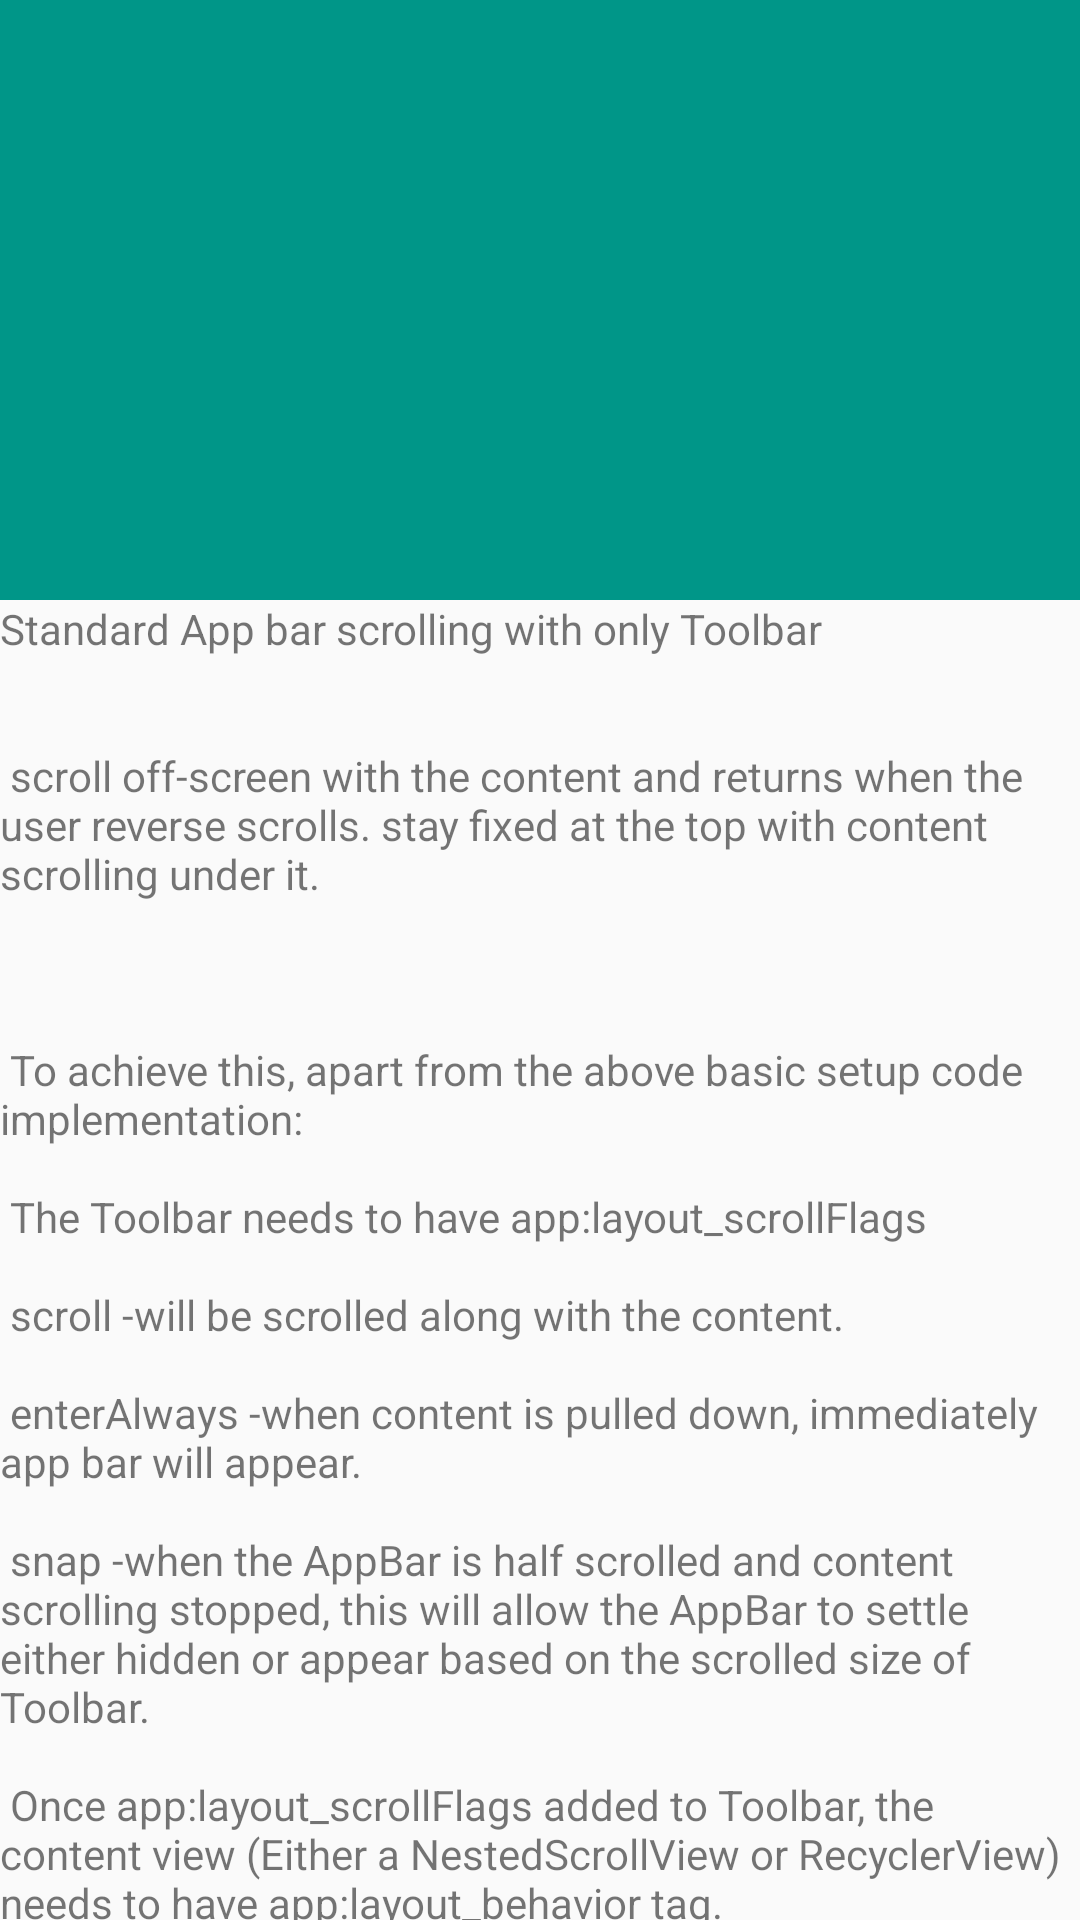

The Android layout XML behind this screen, and the referenced resources:
<!-- AndroidManifest.xml: application theme AppTheme -->
<!-- res/layout/fragment_scrolling_flexible_space.xml -->
<?xml version="1.0" encoding="utf-8"?>
<android.support.design.widget.CoordinatorLayout xmlns:android="http://schemas.android.com/apk/res/android"
    xmlns:tools="http://schemas.android.com/tools"
    xmlns:app="http://schemas.android.com/apk/res-auto"
    tools:context="com.dabeloper.android.fragment.ScrollingFlexibleSpaceFragment"
    android:layout_width="match_parent"
    android:layout_height="match_parent">

    <android.support.design.widget.AppBarLayout xmlns:android="http://schemas.android.com/apk/res/android"
        xmlns:tools="http://schemas.android.com/tools"
        android:layout_width="match_parent"
        android:layout_height="200dp"
        xmlns:app="http://schemas.android.com/apk/res-auto">

        <android.support.design.widget.CollapsingToolbarLayout
            android:layout_width="match_parent"
            android:layout_height="match_parent"
            app:contentScrim="?attr/colorPrimary"
            app:layout_scrollFlags="scroll|exitUntilCollapsed">

            
                
                
                

        </android.support.design.widget.CollapsingToolbarLayout>

    </android.support.design.widget.AppBarLayout>


    <android.support.v4.widget.NestedScrollView
        android:layout_width="match_parent"
        android:layout_height="match_parent"
        app:layout_behavior="@string/appbar_scrolling_view_behavior"
        android:layout_marginBottom="?actionBarSize">

        <TextView
            android:layout_width="wrap_content"
            android:layout_height="wrap_content"
            android:text="@string/long_text_scroll"
            />

    </android.support.v4.widget.NestedScrollView>


</android.support.design.widget.CoordinatorLayout>
<!-- resources referenced by this layout -->
<resources>
  <string name="long_text_scroll">
          Standard App bar scrolling with only Toolbar\n\n\n
  
      scroll off-screen with the content and returns when the user reverse scrolls.
      stay fixed at the top with content scrolling under it.\n\n\n\n
  
          To achieve this, apart from the above basic setup code implementation:\n\n
  
  The Toolbar needs to have app:layout_scrollFlags\n\n
  
              scroll -will be scrolled along with the content.\n\n
  
          enterAlways -when content is pulled down, immediately app bar will appear.\n\n
  
          snap -when the AppBar is half scrolled and content scrolling stopped, this will allow the AppBar to settle either hidden or appear based on the scrolled size of Toolbar.\n\n
  
          Once app:layout_scrollFlags added to Toolbar, the content view (Either a NestedScrollView or RecyclerView) needs to have app:layout_behavior tag.\n\n
      </string>
  <style name="AppTheme" parent="Theme.AppCompat.Light.NoActionBar">
          
          <item name="colorPrimary">@color/colorPrimary</item>
          <item name="colorPrimaryDark">@color/colorPrimaryDark</item>
          <item name="colorAccent">@color/colorAccent</item>
      </style>
  <color name="colorPrimary">#009688</color>
  <color name="colorPrimaryDark">#00796B</color>
  <color name="colorAccent">#FFC107</color>
</resources>
